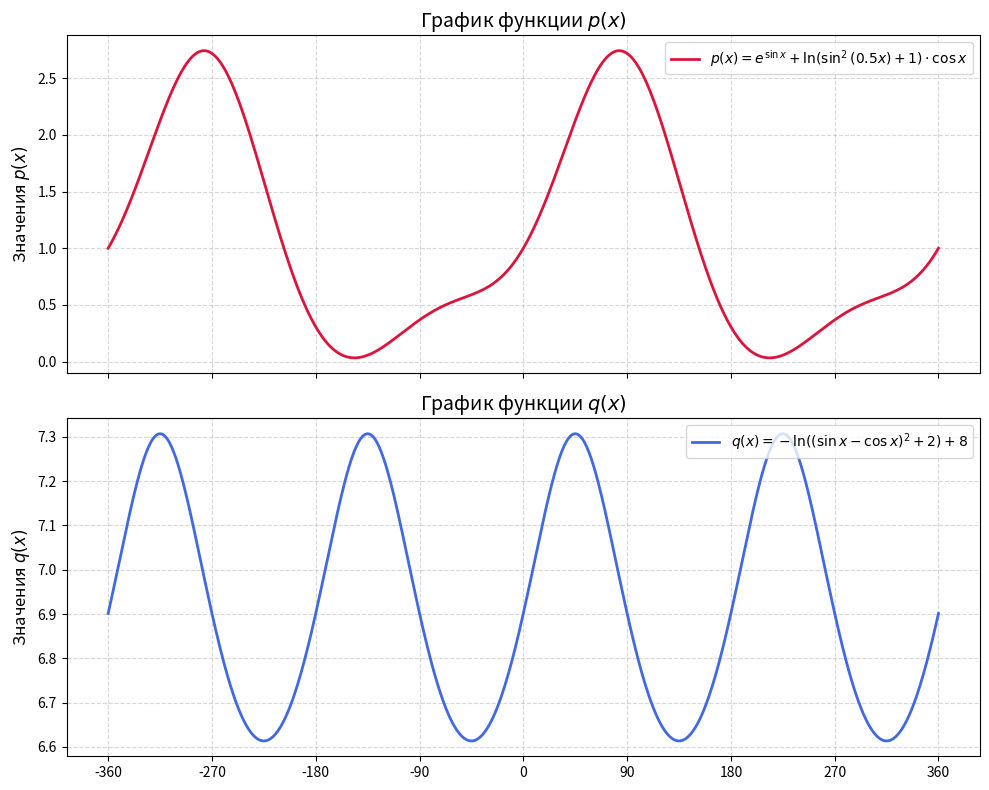

Here is the Python script that generated this plot:
import matplotlib.pyplot as plt
import numpy as np
def main():
    x_deg = np.arange(-360, 361, 1)
    x_rad = np.deg2rad(x_deg)
    #p(x) = e^(sin x) + ln(sin²(0.5x) + 1) · cos x
    p=np.exp(np.sin(x_rad))+ np.log(np.sin(0.5*x_rad)**2+1)*np.cos(x_rad)
    #q(x) = −ln((sin x − cos x)² + 2) + 8
    q=-np.log((np.sin(x_rad)-np.cos(x_rad))**2+2)+8

    fig, (ax1, ax2) = plt.subplots(nrows=2, ncols=1, sharex=True, figsize=(10, 8))

    ax1.plot(x_deg,p, label=r"$p(x) = e^{\sin x} + \ln(\sin^2(0.5x) + 1) \cdot \cos x$", color="crimson", linewidth=2)
    ax1.set_title("График функции $p(x)$", fontsize=14)
    ax1.set_ylabel("Значения $p(x)$", fontsize=12)
    ax1.grid(True, linestyle="--", alpha=0.5)
    ax1.legend(loc="upper right", fontsize=10)

    ax2.plot(x_deg, q, label=r"$q(x) = -\ln((\sin x - \cos x)^2 + 2) + 8$", color="royalblue", linewidth=2)
    ax2.set_title("График функции $q(x)$", fontsize=14)
    ax2.set_ylabel("Значения $q(x)$", fontsize=12)
    ax2.grid(True, linestyle="--", alpha=0.5)
    ax2.legend(loc="upper right", fontsize=10)

    ticks_range = np.arange(-360, 361, 90)
    plt.xticks(ticks_range)
    plt.tight_layout()
    plt.show()
if __name__ == "__main__":
    main()
